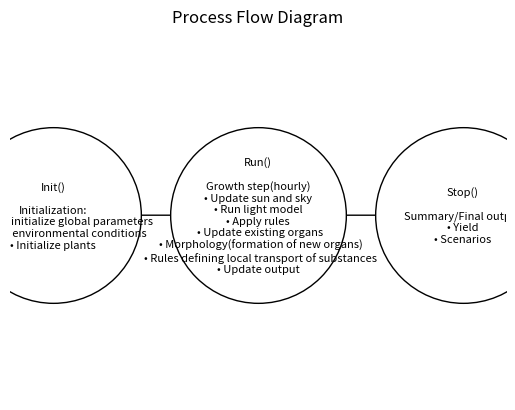

This chart was generated by the following Python code:
import matplotlib.pyplot as plt
import networkx as nx

# 创建有向图
G = nx.DiGraph()

# 添加节点
G.add_node('A', label='Init()\n\nInitialization:\n• Load and initialize global parameters\n• Initialize environmental conditions\n• Initialize plants')
G.add_node('B', label='Run()\n\nGrowth step(hourly)\n• Update sun and sky\n• Run light model\n• Apply rules\n  • Update existing organs\n  • Morphology(formation of new organs)\n  • Rules defining local transport of substances\n• Update output')
G.add_node('C', label='Stop()\n\nSummary/Final output\n• Yield\n• Scenarios')

# 添加边
G.add_edges_from([('A', 'B'), ('B', 'C')])
# G.add_edge('B', 'B', label='Main loop')

# 定义布局
pos = {
    'A': (0, 0), 'B': (1, 0), 'C': (2, 0)
}

# 绘制节点
nx.draw_networkx_nodes(G, pos, node_size=16000, node_color='white', edgecolors='black')

# 绘制边
nx.draw_networkx_edges(G, pos, arrowstyle='-|>', arrowsize=40)
nx.draw_networkx_edge_labels(G, pos, edge_labels={('B', 'B'): 'Main loop'}, font_size=8)

# 添加标签
labels = nx.get_node_attributes(G, 'label')
nx.draw_networkx_labels(G, pos, labels, font_size=8, verticalalignment='center', horizontalalignment='center')

# 显示图
plt.title('Process Flow Diagram')
plt.axis('off')  # 关闭坐标轴
plt.show()
